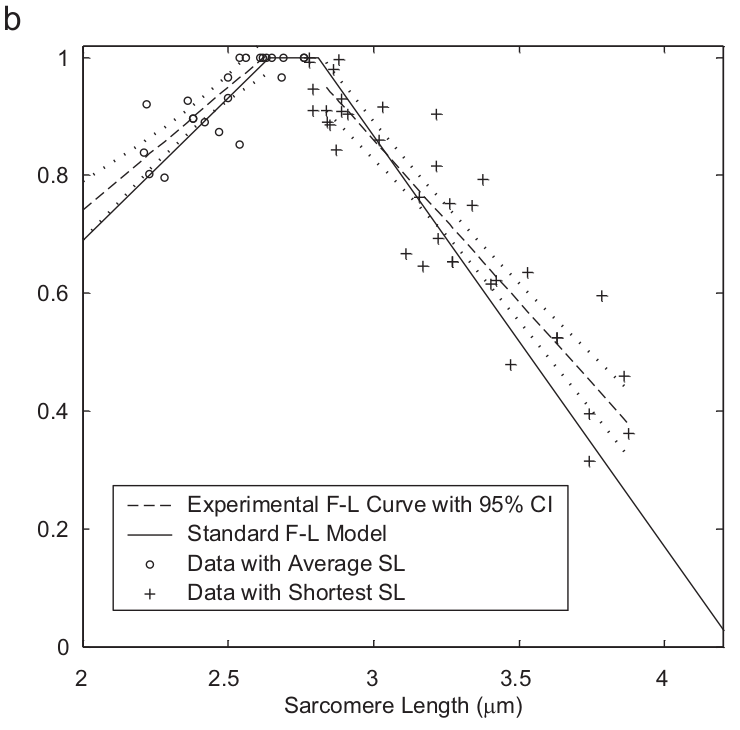

Values plotted in this chart, from the file beside it:
x, fal
2.21, 0.8381
2.216, 0.9231
2.226, 0.8016
2.281, 0.7976
2.36, 0.9271
2.377, 0.8988
2.42, 0.8907
2.469, 0.8758
2.497, 0.9312
2.535, 1.001
2.538, 0.8542
2.562, 1.003
2.608, 1.003
2.622, 1.003
2.633, 1.003
2.649, 1.003
2.685, 0.9676
2.69, 1.003
2.759, 1.001
2.778, 0.9919
2.791, 0.9109
2.794, 0.9501
2.838, 0.9136
2.846, 0.892
2.851, 0.8839
2.859, 0.9811
2.876, 0.8448
2.879, 0.9987
2.887, 0.9352
2.889, 0.9123
2.914, 0.9042
3.012, 0.8637
3.031, 0.919
3.113, 0.668
3.16, 0.7638
3.165, 0.6451
3.211, 0.9028
3.217, 0.8165
3.225, 0.695
3.263, 0.7544
3.271, 0.6586
3.334, 0.7503
3.37, 0.7949
3.4, 0.6154
3.419, 0.6235
3.473, 0.4791
3.531, 0.637
3.626, 0.525
3.741, 0.3968
3.744, 0.3158
3.787, 0.5951
3.861, 0.4602
3.872, 0.3657
